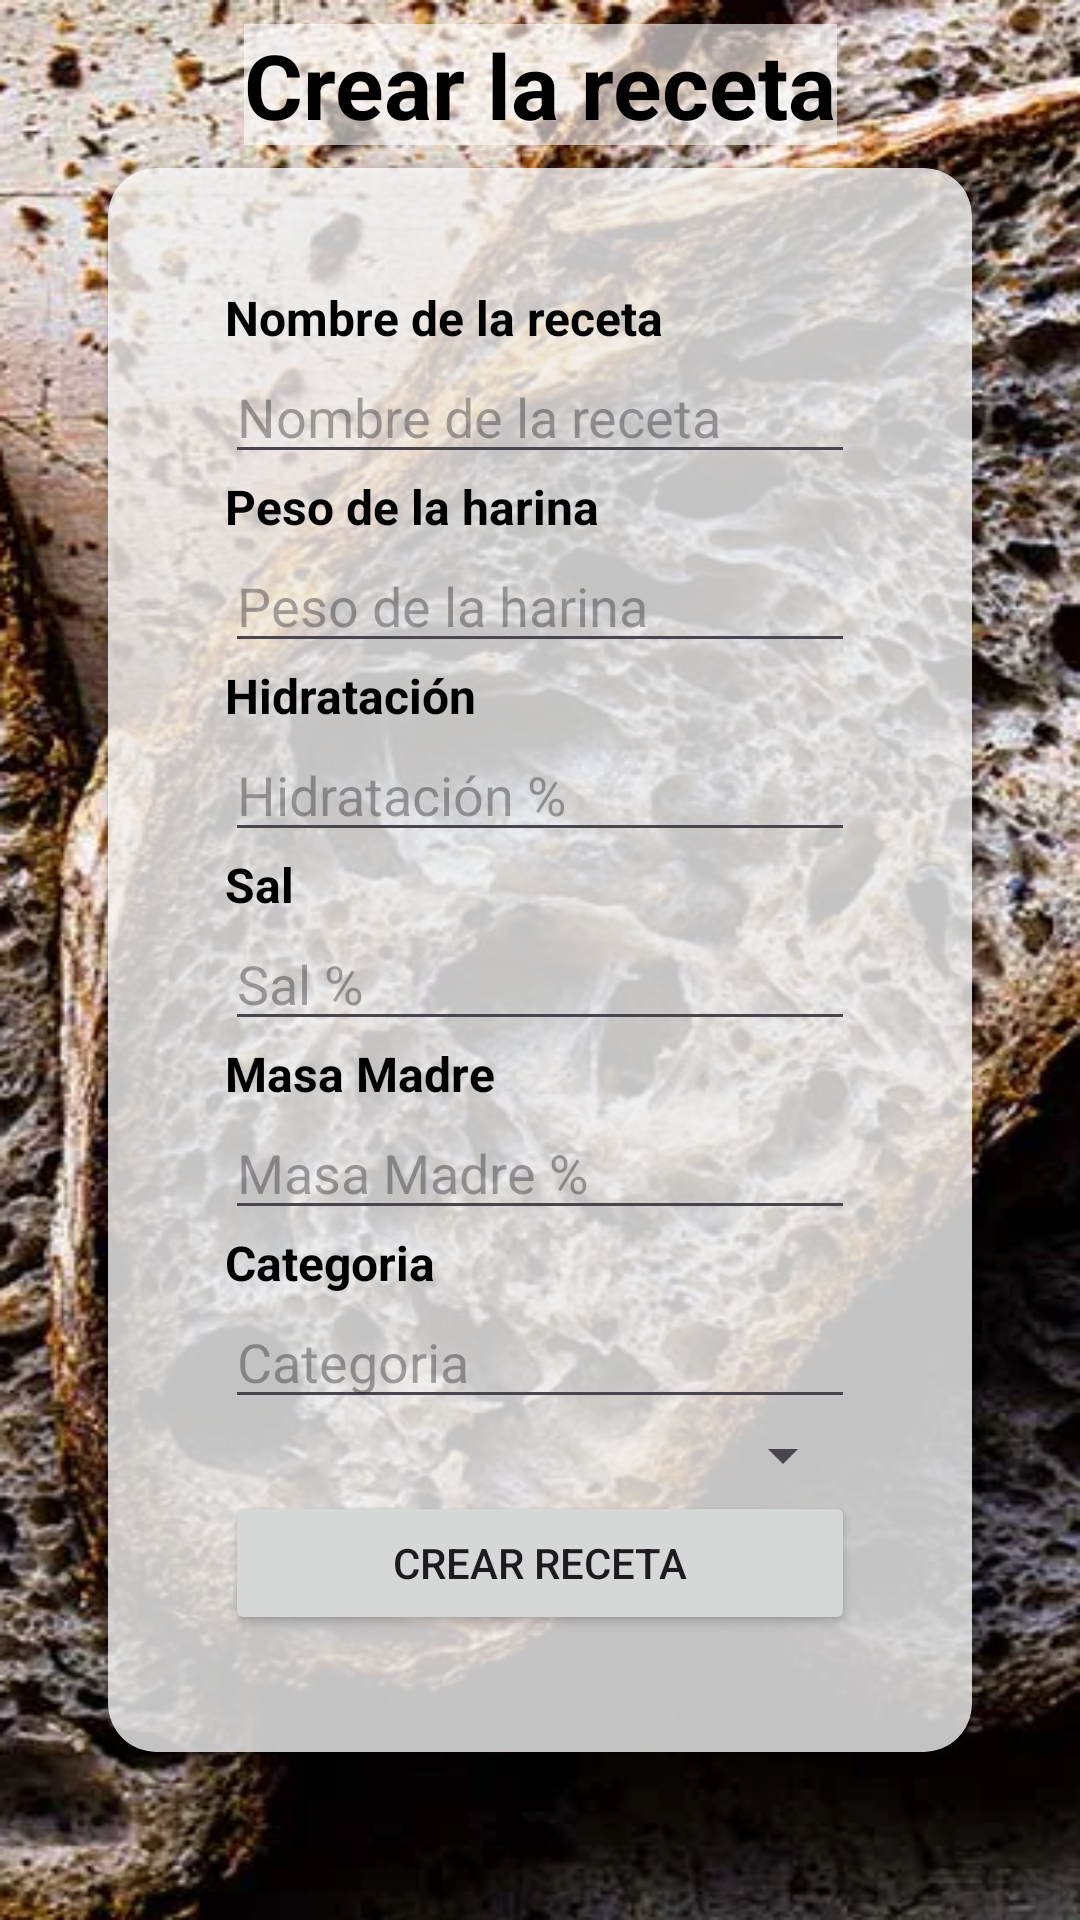

Android layout source for this screen:
<!-- AndroidManifest.xml: application theme Theme.HomeBakery -->
<!-- res/layout/fragment_segundo.xml -->
<?xml version="1.0" encoding="utf-8"?>
<androidx.constraintlayout.widget.ConstraintLayout xmlns:android="http://schemas.android.com/apk/res/android"
    xmlns:app="http://schemas.android.com/apk/res-auto"
    xmlns:tools="http://schemas.android.com/tools"
    android:layout_width="match_parent"
    android:layout_height="match_parent"
    android:background="@drawable/background"
    tools:context=".CrearCuenta">

    <TextView
        android:id="@+id/tvTitle"
        android:layout_width="wrap_content"
        android:layout_height="wrap_content"
        android:background="#9AFFFFFF"
        android:text="Crear la receta"
        android:textColor="@color/black"
        android:textSize="30sp"
        android:textStyle="bold"
        app:layout_constraintBottom_toTopOf="@+id/cardRecycle"
        app:layout_constraintEnd_toEndOf="parent"
        app:layout_constraintStart_toStartOf="parent"
        app:layout_constraintTop_toTopOf="parent"></TextView>
    <androidx.cardview.widget.CardView
        android:id="@+id/cardRecycle"
        android:layout_width="wrap_content"
        android:layout_height="wrap_content"
        android:backgroundTint="#C3FFFFFF"
        app:cardCornerRadius="16dp"
        app:layout_constraintBottom_toBottomOf="parent"
        app:layout_constraintEnd_toEndOf="parent"
        app:layout_constraintStart_toStartOf="parent"
        app:layout_constraintTop_toTopOf="parent">

        <androidx.appcompat.widget.LinearLayoutCompat
            android:layout_width="match_parent"
            android:layout_height="match_parent"
            android:layout_margin="23dp"
            android:gravity="center"
            android:orientation="vertical"
            android:padding="16dp">


            <TextView
                android:layout_width="wrap_content"
                android:layout_height="wrap_content"
                android:layout_gravity="start"
                android:text="Nombre de la receta"
                android:textColor="@color/black"
                android:textSize="16sp"
                android:textStyle="bold"></TextView>

            <EditText
                android:id="@+id/etNombreReceta"
                android:layout_width="wrap_content"
                android:layout_height="wrap_content"
                android:ems="10"
                android:hint="Nombre de la receta"
                android:inputType="text" />

            <TextView
                android:layout_width="wrap_content"
                android:layout_height="wrap_content"
                android:layout_gravity="start"
                android:text="Peso de la harina "
                android:textColor="@color/black"
                android:textSize="16sp"
                android:textStyle="bold"></TextView>


            <EditText
                android:id="@+id/etHarina"
                android:layout_width="wrap_content"
                android:layout_height="wrap_content"
                android:ems="10"
                android:hint="Peso de la harina"
                android:inputType="number" />

            <TextView
                android:layout_width="wrap_content"
                android:layout_height="wrap_content"
                android:layout_gravity="start"
                android:text="Hidratación"
                android:textColor="@color/black"
                android:textSize="16sp"
                android:textStyle="bold"></TextView>


            <EditText
                android:id="@+id/etHidratacion"
                android:layout_width="wrap_content"
                android:layout_height="wrap_content"
                android:ems="10"
                android:hint="Hidratación %"
                android:inputType="number" />

            <TextView
                android:layout_width="wrap_content"
                android:layout_height="wrap_content"
                android:layout_gravity="start"
                android:text="Sal"
                android:textColor="@color/black"
                android:textSize="16sp"
                android:textStyle="bold"></TextView>


            <EditText
                android:id="@+id/etSal"
                android:layout_width="wrap_content"
                android:layout_height="wrap_content"
                android:ems="10"
                android:hint="Sal %"
                android:inputType="number" />

            <TextView
                android:layout_width="wrap_content"
                android:layout_height="wrap_content"
                android:layout_gravity="start"
                android:text="Masa Madre"
                android:textColor="@color/black"
                android:textSize="16sp"
                android:textStyle="bold"></TextView>


            <EditText
                android:id="@+id/etMasaMadre"
                android:layout_width="wrap_content"
                android:layout_height="wrap_content"
                android:ems="10"
                android:hint="Masa Madre %"
                android:inputType="number" />

            <TextView
                android:id="@+id/tvCategoria"
                android:layout_width="wrap_content"
                android:layout_height="wrap_content"
                android:layout_gravity="start"
                android:text="Categoria"
                android:textColor="@color/black"
                android:textSize="16sp"
                android:textStyle="bold"></TextView>


            <EditText
                android:id="@+id/etCategoria"
                android:layout_width="wrap_content"
                android:layout_height="wrap_content"
                android:ems="10"
                android:hint="Categoria"
                android:inputType="number" />
            <Spinner
                android:id="@+id/spinnerCategorias"
                android:layout_width="match_parent"
                android:layout_height="wrap_content"/>


            <Button
                android:id="@+id/btnCrearReceta"
                android:layout_width="match_parent"
                android:layout_height="wrap_content"
                android:text="Crear receta"></Button>


        </androidx.appcompat.widget.LinearLayoutCompat>


    </androidx.cardview.widget.CardView>

</androidx.constraintlayout.widget.ConstraintLayout>
<!-- resources referenced by this layout -->
<resources>
  <!-- drawable background: png bitmap (drawable, 583207 bytes) -->
  <style name="Theme.HomeBakery" parent="Base.Theme.HomeBakery" />
  <style name="Base.Theme.HomeBakery" parent="Theme.Material3.DayNight.NoActionBar">
          
          
      </style>
  <!-- not gathered from this repository: default colours our renderer supplied (Android Studio template values) -->
  <color name="black">#FF000000</color>
</resources>
